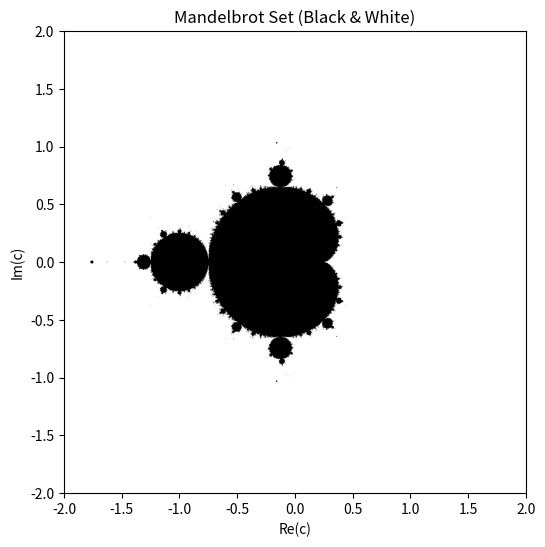
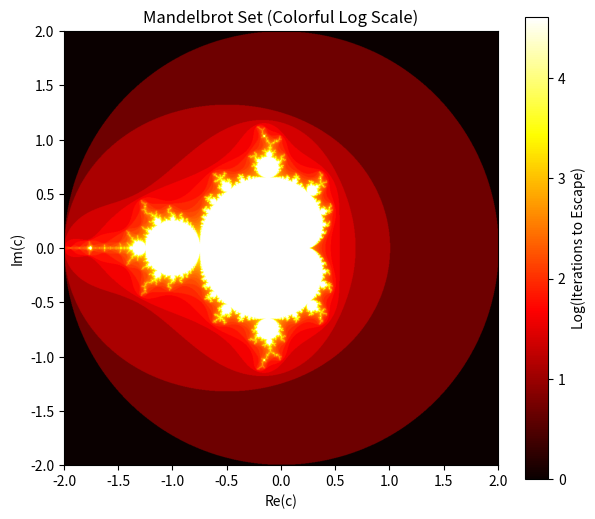

Source code (Python) for these figures, in order:
import numpy as np
import matplotlib.pyplot as plt

def compute_mandelbrot(N, max_iters=100):
    """Computes the Mandelbrot set grid.

    Returns a 2D array containing the number of iterations reached before
    escaping, or max_iters if it stays bounded.
    """
    # Create an N x N grid spanning -2 to 2 for both real (x) and imaginary (y) parts
    x = np.linspace(-2, 2, N)
    y = np.linspace(-2, 2, N)

    # Combine x and y into a 2D grid of complex constants c
    X, Y = np.meshgrid(x, y)
    C = X + 1j * Y

    # Initialize z to 0 (same shape as C) and iteration counts to 0
    Z = np.zeros_like(C)
    iterations = np.zeros(C.shape, dtype=int)

    # Perform the iteration z' = z^2 + c
    for i in range(max_iters):
        # Create a mask of points that have not yet escaped (|z| <= 2)
        not_escaped = np.abs(Z) <= 2

        # Only update points that haven't escaped yet
        Z[not_escaped] = Z[not_escaped] ** 2 + C[not_escaped]
        iterations[not_escaped] = i

    return iterations


# --- Configuration ---
N = 1000  # Grid size (use N=100 for fast testing, N=1000 for high quality)
max_iters = 100  # Maximum number of iterations

# Compute the dataset
grid_data = compute_mandelbrot(N, max_iters)

# --- Plot 1: Standard Black & White ---
# Points inside the set (hit max_iters) are black (0), points outside are white (1)
bw_grid = np.where(grid_data == max_iters - 1, 0, 1)

plt.figure(figsize=(6, 6))
plt.imshow(
    bw_grid, cmap="gray", extent=[-2, 2, -2, 2], origin="lower"
)
plt.title("Mandelbrot Set (Black & White)")
plt.xlabel("Re(c)")
plt.ylabel("Im(c)")
plt.show()

# --- Plot 2: Colorful Variation (Logarithmic Scale) ---
# Using the 'hot' colormap and log scale to highlight fine structures
log_grid = np.log(grid_data + 1)

plt.figure(figsize=(7, 6))
plt.imshow(
    log_grid, cmap="hot", extent=[-2, 2, -2, 2], origin="lower"
)
plt.colorbar(label="Log(Iterations to Escape)")
plt.title("Mandelbrot Set (Colorful Log Scale)")
plt.xlabel("Re(c)")
plt.ylabel("Im(c)")
plt.show()
